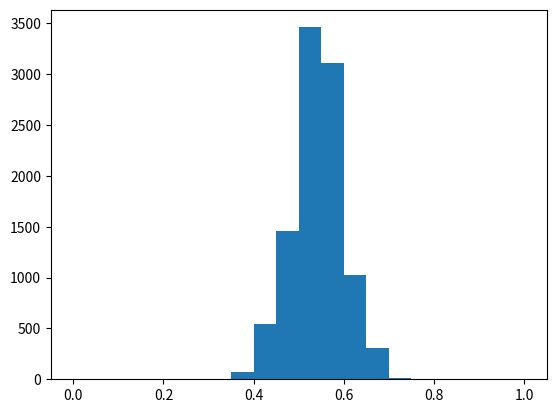

This chart was generated by the following Python code:
import numpy as np
from matplotlib import pyplot as plt

survey_responses = ['Ceballos', 'Kerrigan', 'Ceballos', 'Ceballos', 'Ceballos','Kerrigan', 'Kerrigan', 'Ceballos', 'Ceballos', 'Ceballos', 
'Kerrigan', 'Kerrigan', 'Ceballos', 'Ceballos', 'Kerrigan', 'Kerrigan', 'Ceballos', 'Ceballos', 'Kerrigan', 'Kerrigan', 'Kerrigan', 'Kerrigan', 'Kerrigan', 'Kerrigan', 'Ceballos', 'Ceballos', 'Ceballos', 'Ceballos', 'Ceballos', 'Ceballos',
'Kerrigan', 'Kerrigan', 'Ceballos', 'Ceballos', 'Ceballos', 'Kerrigan', 'Kerrigan', 'Ceballos', 'Ceballos', 'Kerrigan', 'Kerrigan', 'Ceballos', 'Ceballos', 'Kerrigan', 'Kerrigan', 'Kerrigan', 'Kerrigan', 'Kerrigan', 'Kerrigan', 'Ceballos',
'Kerrigan', 'Kerrigan', 'Ceballos', 'Ceballos', 'Ceballos', 'Kerrigan', 'Kerrigan', 'Ceballos', 'Ceballos', 'Kerrigan', 'Kerrigan', 'Ceballos', 'Ceballos', 'Kerrigan', 'Kerrigan', 'Kerrigan', 'Kerrigan', 'Kerrigan', 'Kerrigan', 'Ceballos']

#number of responses for Ceballos
total_ceballos = survey_responses.count("Ceballos")
total_all = len(survey_responses)
print(total_ceballos)
print(total_all)
#% of ceballos-votes
percentage_ceballos = 100*total_ceballos/total_all
print(percentage_ceballos)
#our survey as binomial distribution example
possible_surveys=np.random.binomial(total_all, 0.54, size=10000) / float(total_all)
#plot the results
plt.hist(possible_surveys, 20, (0,1))
plt.show()
ceballos_loss_surveys = np.mean(possible_surveys < 0.5)
print(ceballos_loss_surveys)

#simulating a larger survey
large_survey = np.random.binomial(7000, 0.54, 10000) / 7000.
print()
print(large_survey)
ceballos_loss_new = np.mean(large_survey < 0.5)
print(ceballos_loss_new)

#thus it becomes clear that a larger survey makes the results way more accurate
